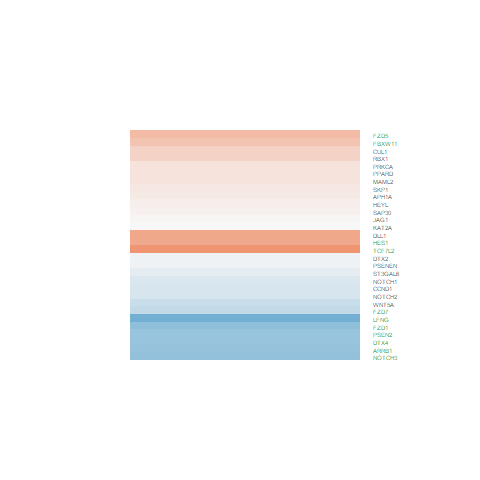

The data file committed next to this chart (first rows):
logFC, AveExpr, t, P.Value, adj.P.Val, B
0.09199, 3.249, 0.4756, 0.6415, 0.7594, -6.677
-0.2158, 7.581, -1.891, 0.07897, 0.1764, -5.726
0.1297, 7.26, 1.303, 0.2131, 0.3565, -6.55
-0.6426, 5.125, -4.726, 0.0003061, 0.003005, -0.01874
-0.3647, 7.006, -3.313, 0.004995, 0.02301, -3.052
0.5306, 8.855, 5.842, 3.90475072249031e-05, 0.0006609, 1.798
-0.3279, 0.9938, -0.689, 0.5019, 0.6467, -5.877
-0.1171, 4.037, -0.6032, 0.5558, 0.691, -6.745
0.6905, 6.971, 5.725, 4.8101221081222e-05, 0.0007683, 1.665
0.0619, 0.3295, 0.1265, 0.9011, 0.9407, -5.903
0.1479, 7.08, 1.474, 0.1621, 0.2952, -6.319
0.4793, 7.485, 4.988, 0.0001859, 0.002074, 0.2424
0.1905, 5.697, 1.463, 0.1651, 0.2992, -6.188
0.7208, -1.002, 1.018, 0.3254, 0.4806, -5.165
-0.915, 2.848, -3.029, 0.008829, 0.03507, -2.899
-0.05556, 5.639, -0.4785, 0.6395, 0.7577, -7.119
-0.7179, 3.595, -4.08, 0.001078, 0.007604, -1.037
0.3249, 5.212, 2.764, 0.01496, 0.05195, -3.932
-0.2058, 5.873, -1.341, 0.2008, 0.3422, -6.369
0.8773, 8.15, 6.842, 7.14272054288541e-06, 0.0001976, 3.582
-0.6442, 7.689, -6.703, 8.96380413855763e-06, 0.0002316, 3.367
-0.2149, 7.939, -1.607, 0.13, 0.2526, -6.166
-0.6653, 8.179, -6.733, 8.52718317061746e-06, 0.000226, 3.402
0.1858, 4.749, 1.343, 0.2001, 0.3414, -6.191
-0.001978, 5.684, -0.01832, 0.9856, 0.9908, -7.251
0.1925, 5.874, 1.418, 0.1775, 0.3154, -6.297
-0.6686, 7.275, -6.634, 1.00513337695546e-05, 0.0002482, 3.28
-0.06126, 2.498, -0.2738, 0.7881, 0.8651, -6.48
0.0251, 8.012, 0.2449, 0.81, 0.8806, -7.417
0.3197, 5.147, 2.687, 0.01742, 0.05813, -4.044
